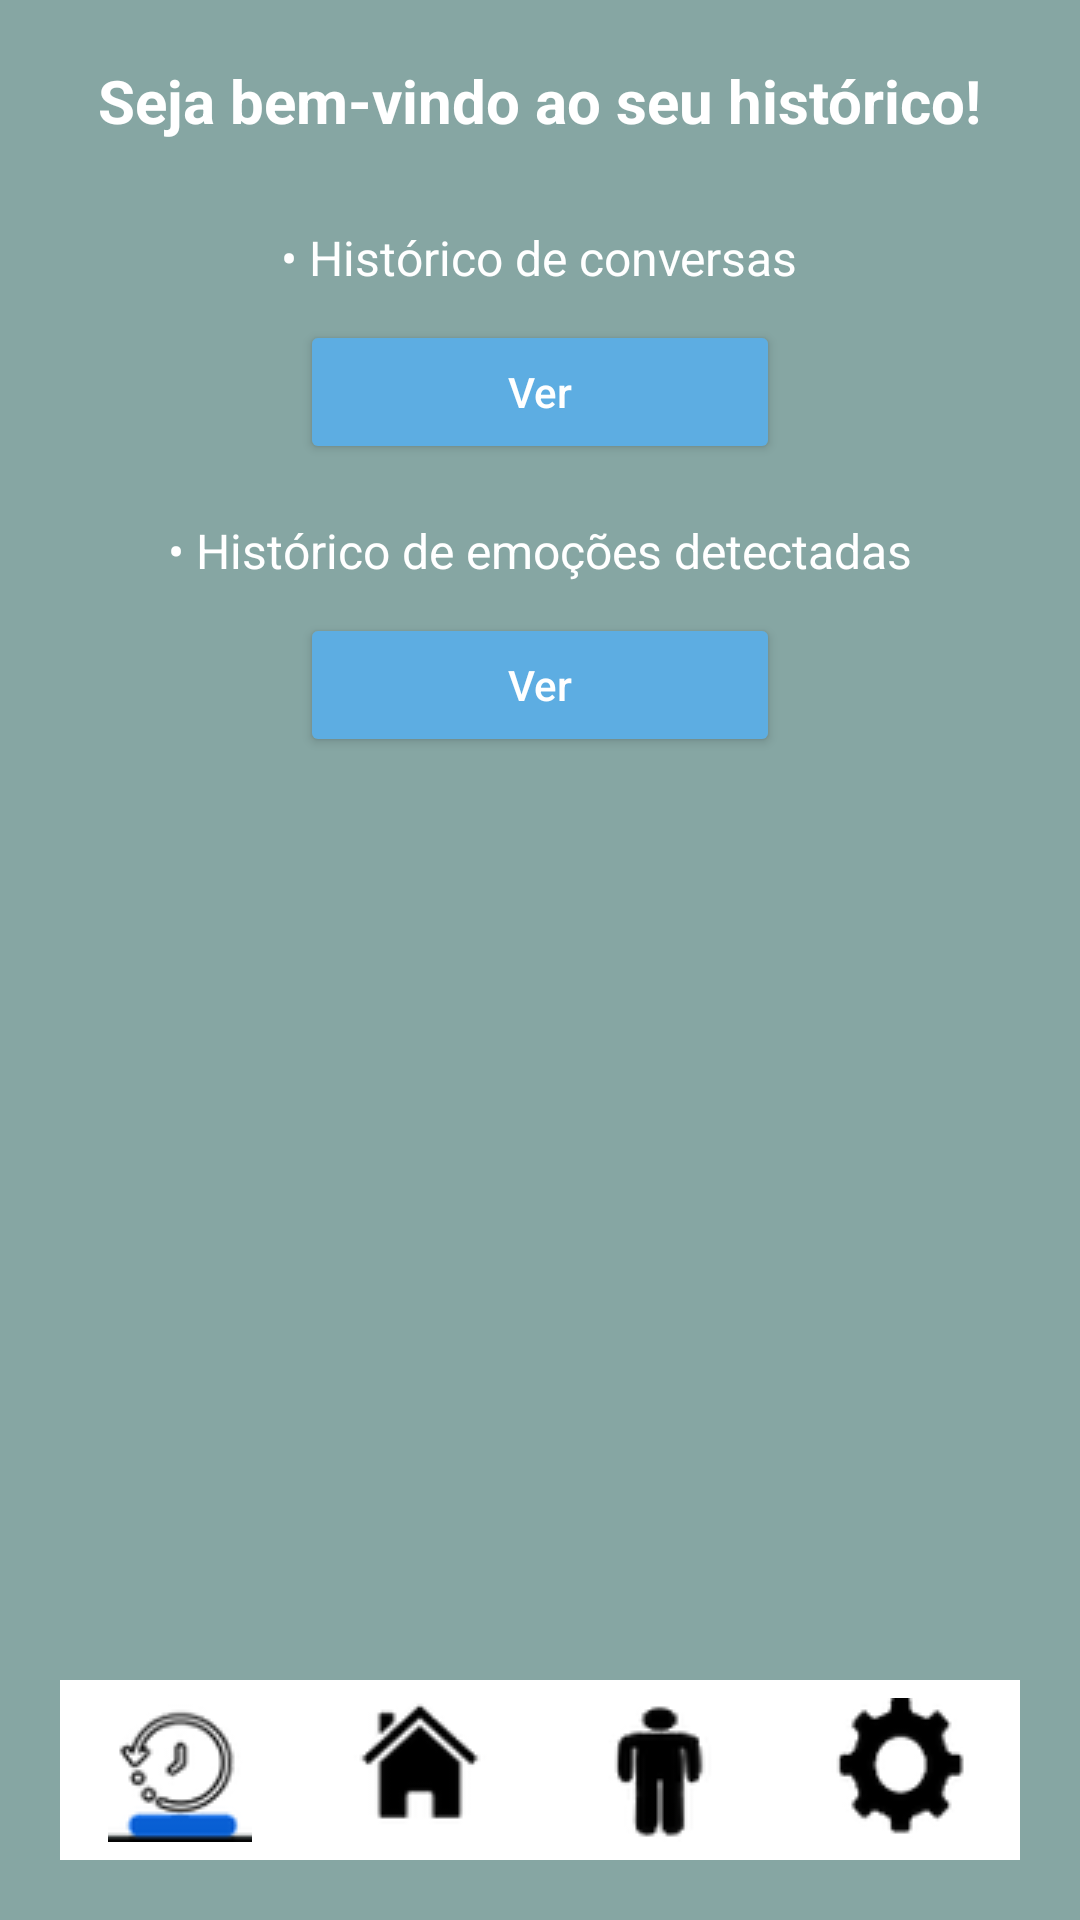

The Android layout XML behind this screen, and the referenced resources:
<!-- AndroidManifest.xml: application theme Theme.AuraMind -->
<!-- res/layout/activity_historico.xml -->
<?xml version="1.0" encoding="utf-8"?>
<LinearLayout xmlns:android="http://schemas.android.com/apk/res/android"
    android:layout_width="match_parent"
    android:layout_height="match_parent"
    android:orientation="vertical"
    android:background="#86A6A3"
    android:padding="20dp"
    android:gravity="center_horizontal">

    
    <TextView
        android:id="@+id/tvTituloHistorico"
        android:layout_width="wrap_content"
        android:layout_height="wrap_content"
        android:text="Seja bem-vindo ao seu histórico!"
        android:textSize="20sp"
        android:textStyle="bold"
        android:textColor="@android:color/white"
        android:layout_marginBottom="28dp" />

    
    <TextView
        android:id="@+id/tvItemProblemas"
        android:layout_width="wrap_content"
        android:layout_height="wrap_content"
        android:text="• Histórico de conversas"
        android:textSize="16sp"
        android:textColor="@android:color/white" />

    <Button
        android:id="@+id/btnVerProblemas"
        android:layout_width="160dp"
        android:layout_height="wrap_content"
        android:text="Ver"
        android:textAllCaps="false"
        android:textColor="@android:color/white"
        android:backgroundTint="#5DADE2"
        android:layout_marginTop="10dp"
        android:layout_marginBottom="18dp" />

    
    <TextView
        android:id="@+id/tvItemConversas"
        android:layout_width="wrap_content"
        android:layout_height="wrap_content"
        android:text="• Histórico de emoções detectadas"
        android:textSize="16sp"
        android:textColor="@android:color/white" />

    <Button
        android:id="@+id/btnVerConversas"
        android:layout_width="160dp"
        android:layout_height="wrap_content"
        android:text="Ver"
        android:textAllCaps="false"
        android:textColor="@android:color/white"
        android:backgroundTint="#5DADE2"
        android:layout_marginTop="10dp" />

    
    <Space
        android:layout_width="match_parent"
        android:layout_height="0dp"
        android:layout_weight="1" />

    
    <LinearLayout
        android:id="@+id/bottomNav"
        android:layout_width="match_parent"
        android:layout_height="60dp"
        android:orientation="horizontal"
        android:gravity="center"
        android:weightSum="4"
        android:background="@android:color/white">

        <ImageButton
            android:id="@+id/navAgenda"
            android:layout_width="0dp"
            android:layout_height="match_parent"
            android:layout_weight="1"
            android:src="@drawable/ic_music_android_48dp"
            android:background="@android:color/transparent"
            android:contentDescription="Agenda" />

        <ImageButton
            android:id="@+id/navHome"
            android:layout_width="0dp"
            android:layout_height="match_parent"
            android:layout_weight="1"
            android:src="@drawable/ic_home_android_48dp"
            android:background="@android:color/transparent"
            android:contentDescription="Home" />

        <ImageButton
            android:id="@+id/navProfile"
            android:layout_width="0dp"
            android:layout_height="match_parent"
            android:layout_weight="1"
            android:src="@drawable/ic_person_android_48dp"
            android:background="@android:color/transparent"
            android:contentDescription="Perfil" />

        <ImageButton
            android:id="@+id/navSettings"
            android:layout_width="0dp"
            android:layout_height="match_parent"
            android:layout_weight="1"
            android:src="@drawable/ic_settings_android_48dp"
            android:background="@android:color/transparent"
            android:contentDescription="Configurações" />
    </LinearLayout>

</LinearLayout>
<!-- resources referenced by this layout -->
<resources>
  <!-- drawable ic_home_android_48dp: png bitmap (drawable, 2236 bytes) -->
  <!-- drawable ic_music_android_48dp: png bitmap (drawable, 4097 bytes) -->
  <!-- drawable ic_person_android_48dp: png bitmap (drawable, 2268 bytes) -->
  <!-- drawable ic_settings_android_48dp: png bitmap (drawable, 2815 bytes) -->
  <style name="Theme.AuraMind" parent="android:Theme.Material.Light.NoActionBar" />
</resources>
